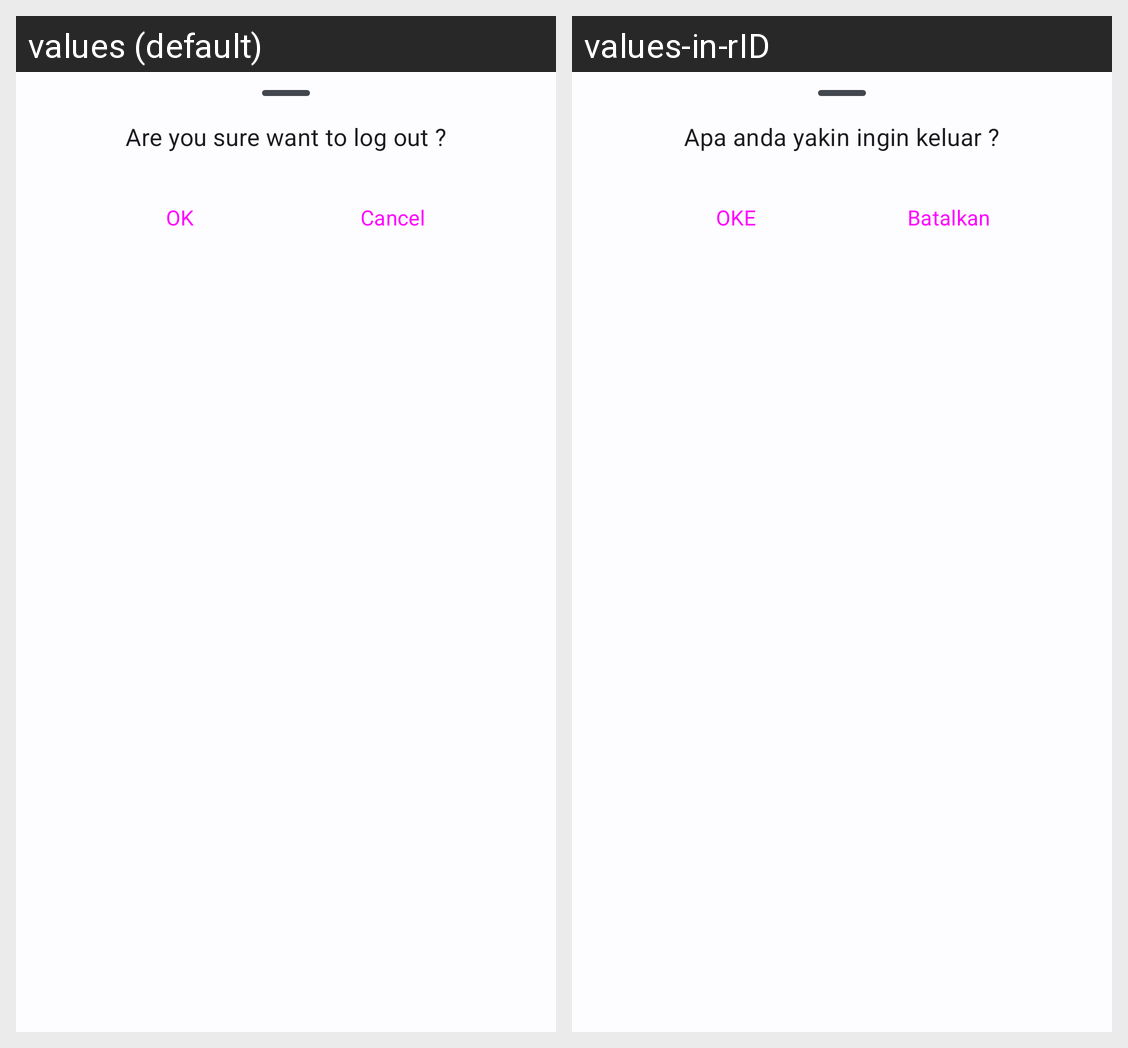

Translations of the strings shown on this Android screen, per locale in the grid:
Android screen res/layout/confirm_logout_dialog.xml rendered under 2 locales, left to right: values (default), values-in-rID. Device: Nexus 5 (rendered at 1080×1920; each locale shown at half size, 540×960, under a caption strip naming it); theme Theme.Stories.
Strings drawn on this screen, with the default value and each locale's value (text and hints the layout hard-codes, and strings that could not be matched under every locale, appear in the picture but are not listed):

confirm_logout
  values: Are you sure want to log out ?
  values-in-rID: Apa anda yakin ingin keluar ?

button_ok
  values: OK
  values-in-rID: OKE

button_cancel
  values: Cancel
  values-in-rID: Batalkan
